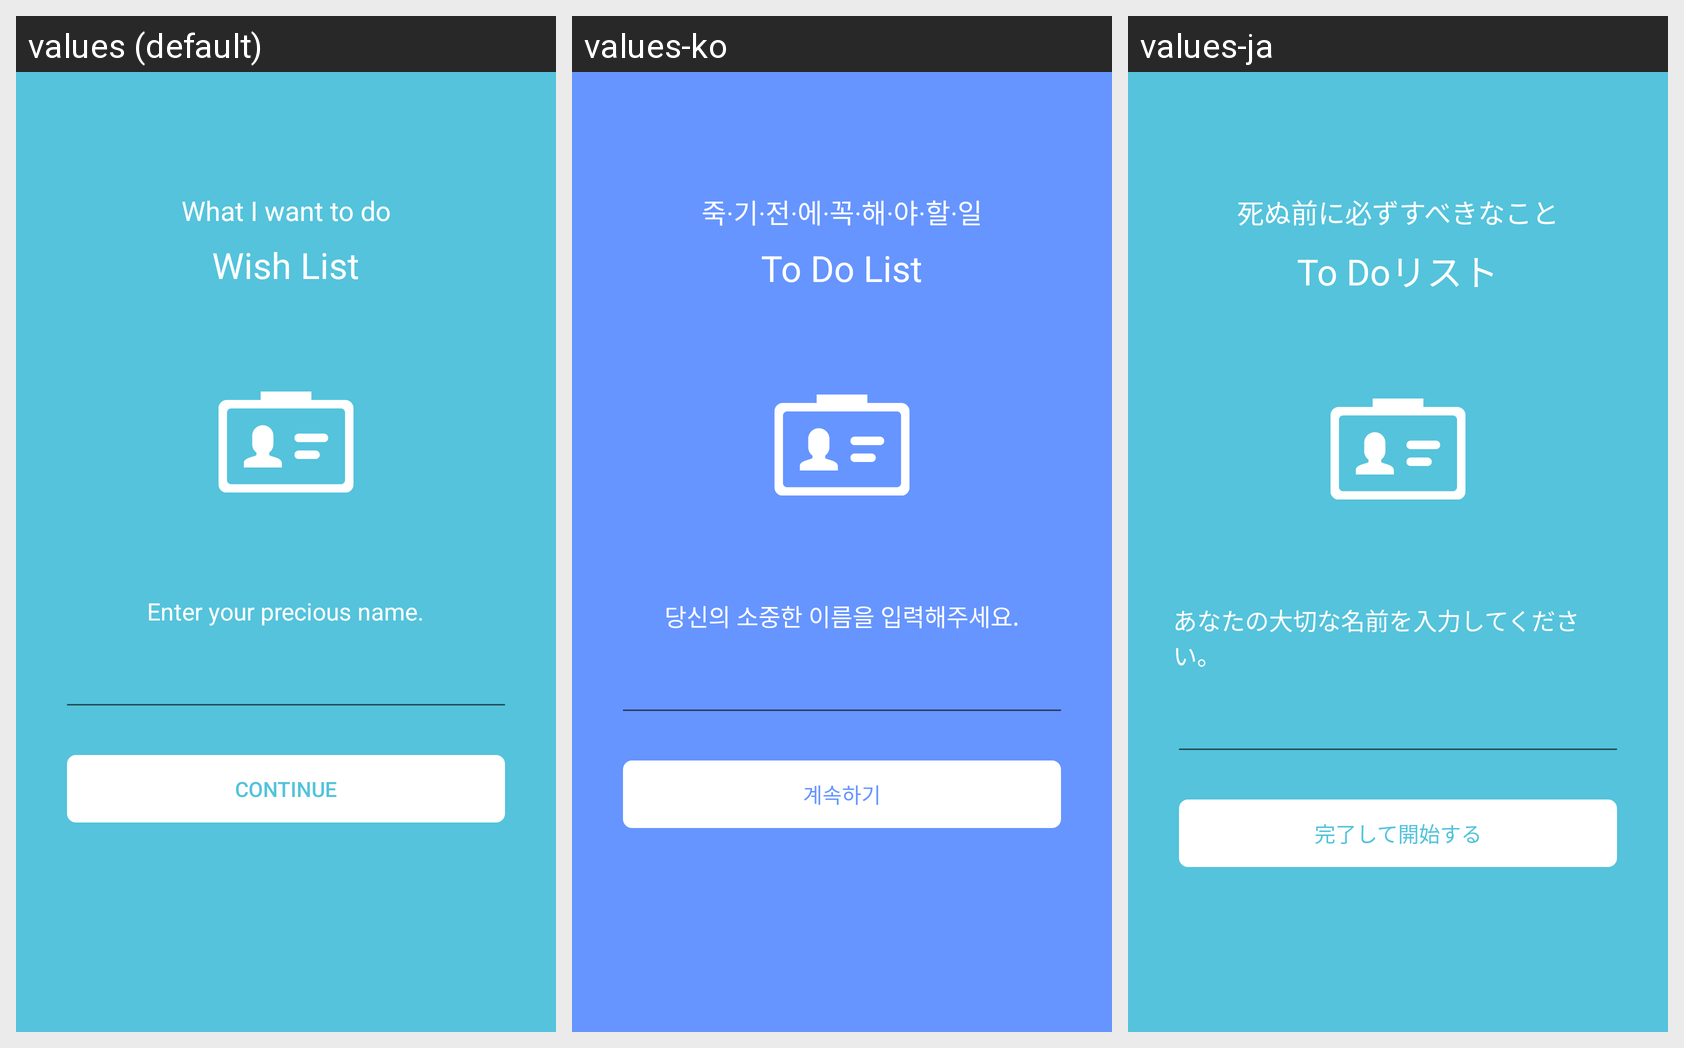

This grid shows one Android layout under several languages. Give, for every string resource on the screen, its name, the default text and each shown locale's text.
Android screen res/layout/activity_initial.xml rendered under 3 locales, left to right: values (default), values-ko, values-ja. Device: Nexus 5 (rendered at 1080×1920; each locale shown at half size, 540×960, under a caption strip naming it); theme AppTheme.
Strings drawn on this screen, with the default value and each locale's value (text and hints the layout hard-codes, and strings that could not be matched under every locale, appear in the picture but are not listed):

initial_toptitle
  values: What I want to do
  values-ko: 죽·기·전·에·꼭·해·야·할·일
  values-ja: 死ぬ前に必ずすべきなこと

initial_topMainTitle
  values: Wish List
  values-ko: To Do List
  values-ja: To Doリスト

initial_input_name
  values: Enter your precious name.
  values-ko: 당신의 소중한 이름을 입력해주세요.
  values-ja: あなたの大切な名前を入力してください。

initial_continue_button
  values: Continue
  values-ko: 계속하기
  values-ja: 完了して開始する
